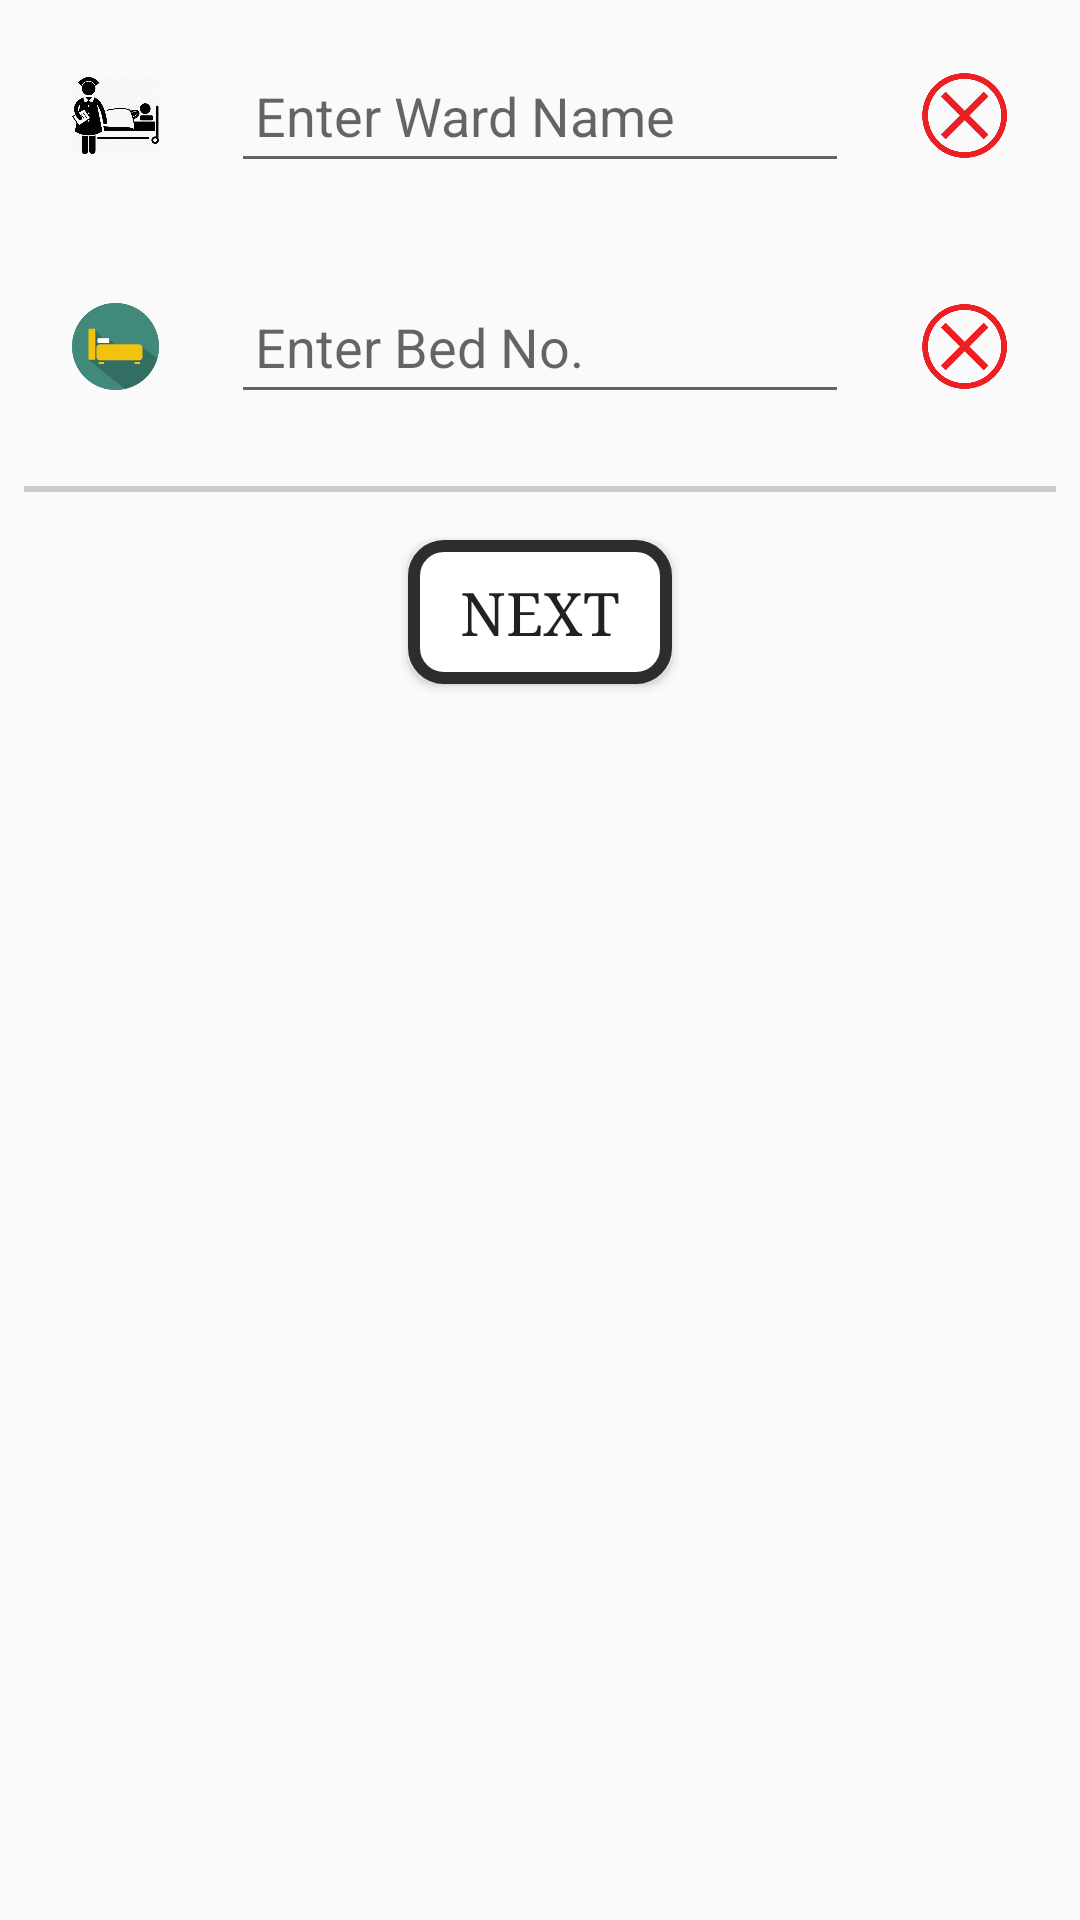

This screen was rendered from an Android layout file. Write that file and the resources it references.
<!-- AndroidManifest.xml: application theme AppTheme -->
<!-- res/layout/startup_ward_info.xml -->
<?xml version="1.0" encoding="utf-8"?>
<LinearLayout xmlns:android="http://schemas.android.com/apk/res/android"
    android:layout_width="match_parent"
    android:layout_height="match_parent"
    android:gravity="center_horizontal"
    android:orientation="vertical">

    <LinearLayout
        android:layout_width="match_parent"
        android:layout_height="wrap_content"
        android:layout_margin="8dp"
        android:orientation="horizontal">

        <ImageView
            android:layout_width="45dp"
            android:layout_height="45dp"
            android:layout_margin="8dp"
            android:contentDescription="@string/the_icon"
            android:padding="8dp"
            android:src="@drawable/ward" />

        <EditText
            android:id="@+id/startup_ward_ed"
            android:layout_width="0dp"
            android:layout_height="match_parent"
            android:layout_margin="8dp"
            android:layout_weight="1"
            android:hint="@string/enter_ward"
            android:inputType="text"
            android:padding="8dp" />

        <ImageView
            android:layout_width="45dp"
            android:layout_height="45dp"
            android:layout_margin="8dp"
            android:id="@+id/startup_ward_right_wrong"
            android:contentDescription="@string/the_icon"
            android:padding="8dp"
            android:src="@drawable/wrong" />
    </LinearLayout>

    <LinearLayout
        android:layout_width="match_parent"
        android:layout_height="wrap_content"
        android:layout_margin="8dp"
        android:orientation="horizontal">

        <ImageView
            android:layout_width="45dp"
            android:layout_height="45dp"
            android:layout_margin="8dp"
            android:contentDescription="@string/the_icon"
            android:padding="8dp"
            android:src="@drawable/bed" />

        <EditText
            android:id="@+id/startup_bed_ed"
            android:layout_width="0dp"
            android:layout_height="match_parent"
            android:layout_margin="8dp"
            android:layout_weight="1"
            android:hint="@string/enter_bed"
            android:inputType="numberDecimal"
            android:padding="8dp" />

        <ImageView
            android:layout_width="45dp"
            android:layout_height="45dp"
            android:layout_margin="8dp"
            android:id="@+id/startup_bed_right_wrong"
            android:contentDescription="@string/the_icon"
            android:padding="8dp"
            android:src="@drawable/wrong" />
    </LinearLayout>

    <View
        android:layout_width="match_parent"
        android:layout_height="2dp"
        android:layout_margin="8dp"
        android:background="@color/fade"
        android:padding="8dp" />

    <Button
        android:id="@+id/startup_next_btn"
        android:layout_width="wrap_content"
        android:layout_height="wrap_content"
        android:layout_margin="8dp"
        android:background="@drawable/go_btn"
        android:padding="8dp"
        android:text="@string/next"
        android:textSize="20sp"
        android:typeface="serif" />

</LinearLayout>
<!-- resources referenced by this layout -->
<resources>
  <color name="fade">#ccc</color>
  <!-- drawable bed: png bitmap (drawable-hdpi, 8581 bytes) -->
  <!-- drawable go_btn (drawable) -->
  <?xml version="1.0" encoding="utf-8"?>
  <selector xmlns:android="http://schemas.android.com/apk/res/android">
      <item android:state_pressed="false">
          <shape android:shape="rectangle">
              <solid android:color="@color/white"/>
              <corners android:radius="10dp"/>
              <stroke android:color="@color/color_elv" android:width="4dp"/>
          </shape>
      </item>
      <item android:state_pressed="true">
          <shape android:shape="rectangle">
              <solid android:color="#442D2D30"/>
              <corners android:radius="10dp"/>
              <stroke android:color="@color/color_elv" android:width="1dp"/>
          </shape>
      </item>
      <item android:state_enabled="false">
          <shape android:shape="rectangle">
              <solid android:color="#442D2D30"/>
              <corners android:radius="10dp"/>
              <stroke android:color="@color/colorPrimary" android:width="1dp"/>
          </shape>
      </item>
  </selector>
  <!-- drawable ward: png bitmap (drawable-hdpi, 33755 bytes) -->
  <!-- drawable wrong: png bitmap (drawable-hdpi, 19338 bytes) -->
  <string name="enter_bed">Enter Bed No.</string>
  <string name="enter_ward">Enter Ward Name</string>
  <string name="next">Next</string>
  <string name="the_icon">the_icon</string>
  <style name="AppTheme" parent="Theme.AppCompat.Light.NoActionBar">
          
          <item name="colorPrimary">@color/colorPrimary</item>
          <item name="colorPrimaryDark">@color/colorPrimaryDark</item>
          <item name="colorAccent">@color/colorAccent</item>
          <item name="preferenceTheme">@style/Theme.AppCompat.Light.DarkActionBar</item>
      </style>
  <color name="white">#fff</color>
  <color name="color_elv">#2D2D30</color>
  <color name="colorPrimary">#3F51B5</color>
  <color name="colorPrimaryDark">#303F9F</color>
  <color name="colorAccent">#54A62C</color>
</resources>
